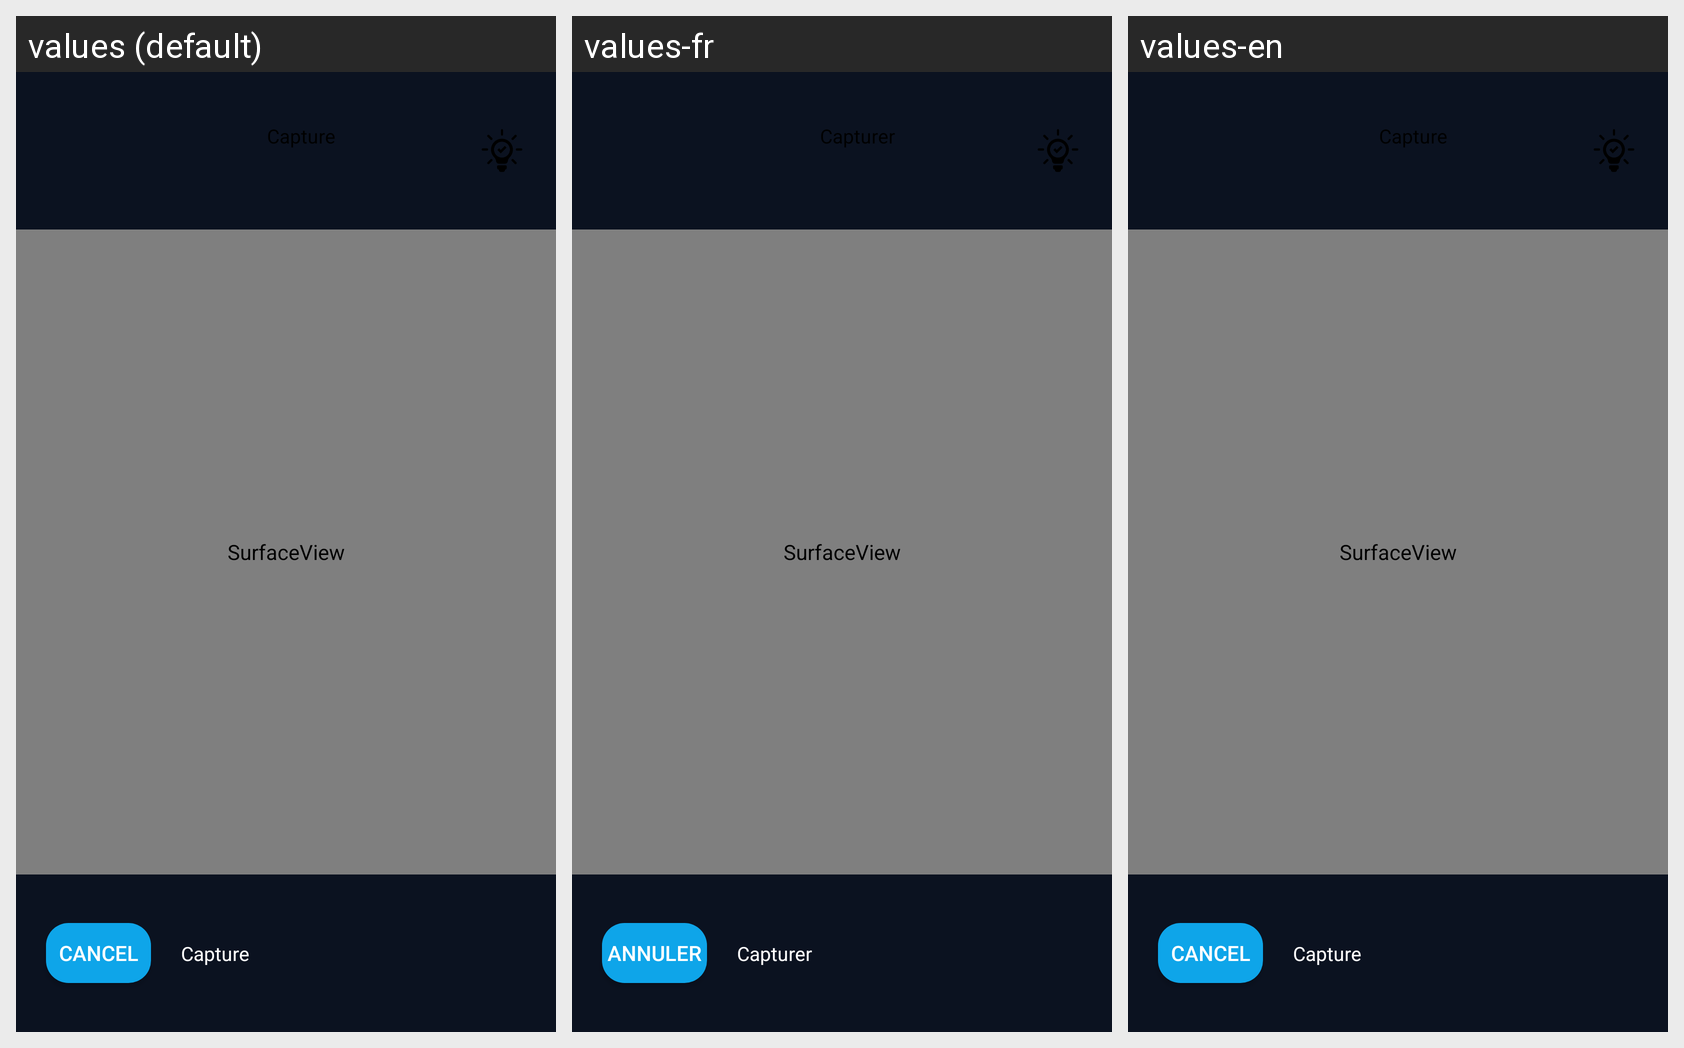

Strings drawn on this Android screen and how each of the app's shown locales translates them:
Android screen res/layout/activity_captureex2.xml rendered under 3 locales, left to right: values (default), values-fr, values-en. Device: Nexus 5 (rendered at 1080×1920; each locale shown at half size, 540×960, under a caption strip naming it); theme AppTheme.
Strings drawn on this screen, with the default value and each locale's value (text and hints the layout hard-codes, and strings that could not be matched under every locale, appear in the picture but are not listed):

capture
  values: Capture
  values-fr: Capturer
  values-en: Capture

cancel
  values: Cancel
  values-fr: Annuler
  values-en: Cancel
